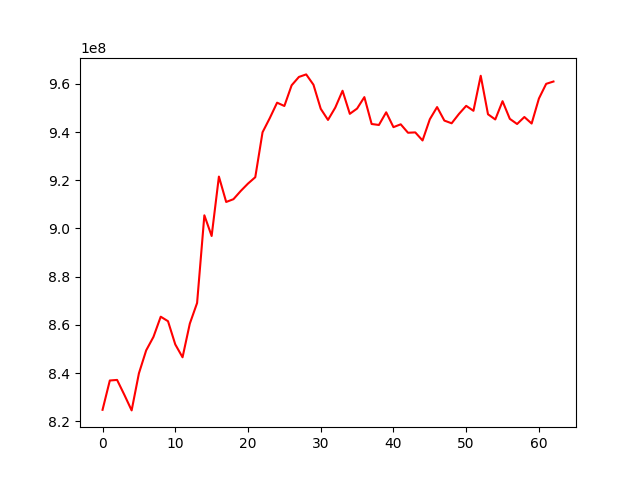

Source data for this figure (header and first rows):
, 0
0, 824791606
1, 836945792
2, 837183982
3, 830995835
4, 824546552
5, 839909453
6, 849449872
7, 855031628
8, 863408509
9, 861538432
10, 851908913
11, 846574779
12, 860538057
13, 869098557
14, 905464669
15, 896882417
16, 921523185
17, 910991321
18, 912147940
19, 915546983
20, 918617652
21, 921259870
22, 939895986
23, 945803148
24, 952169462
25, 950797406
26, 959380030
27, 962843585
28, 963898329
29, 959618277
30, 949635651
31, 945016949
32, 950136912
33, 957117234
34, 947541929
35, 949733120
36, 954475520
37, 943330723
38, 942921520
39, 948180344
40, 942022558
41, 943199510
42, 939699475
43, 939844138
44, 936498553
45, 945289276
46, 950347695
47, 944743651
48, 943618660
49, 947479727
50, 950853704
51, 948806969
52, 963332941
53, 947361299
54, 945206902
55, 952789935
56, 945466767
57, 943322254
58, 946229516
59, 943518565
... 3 more rows
